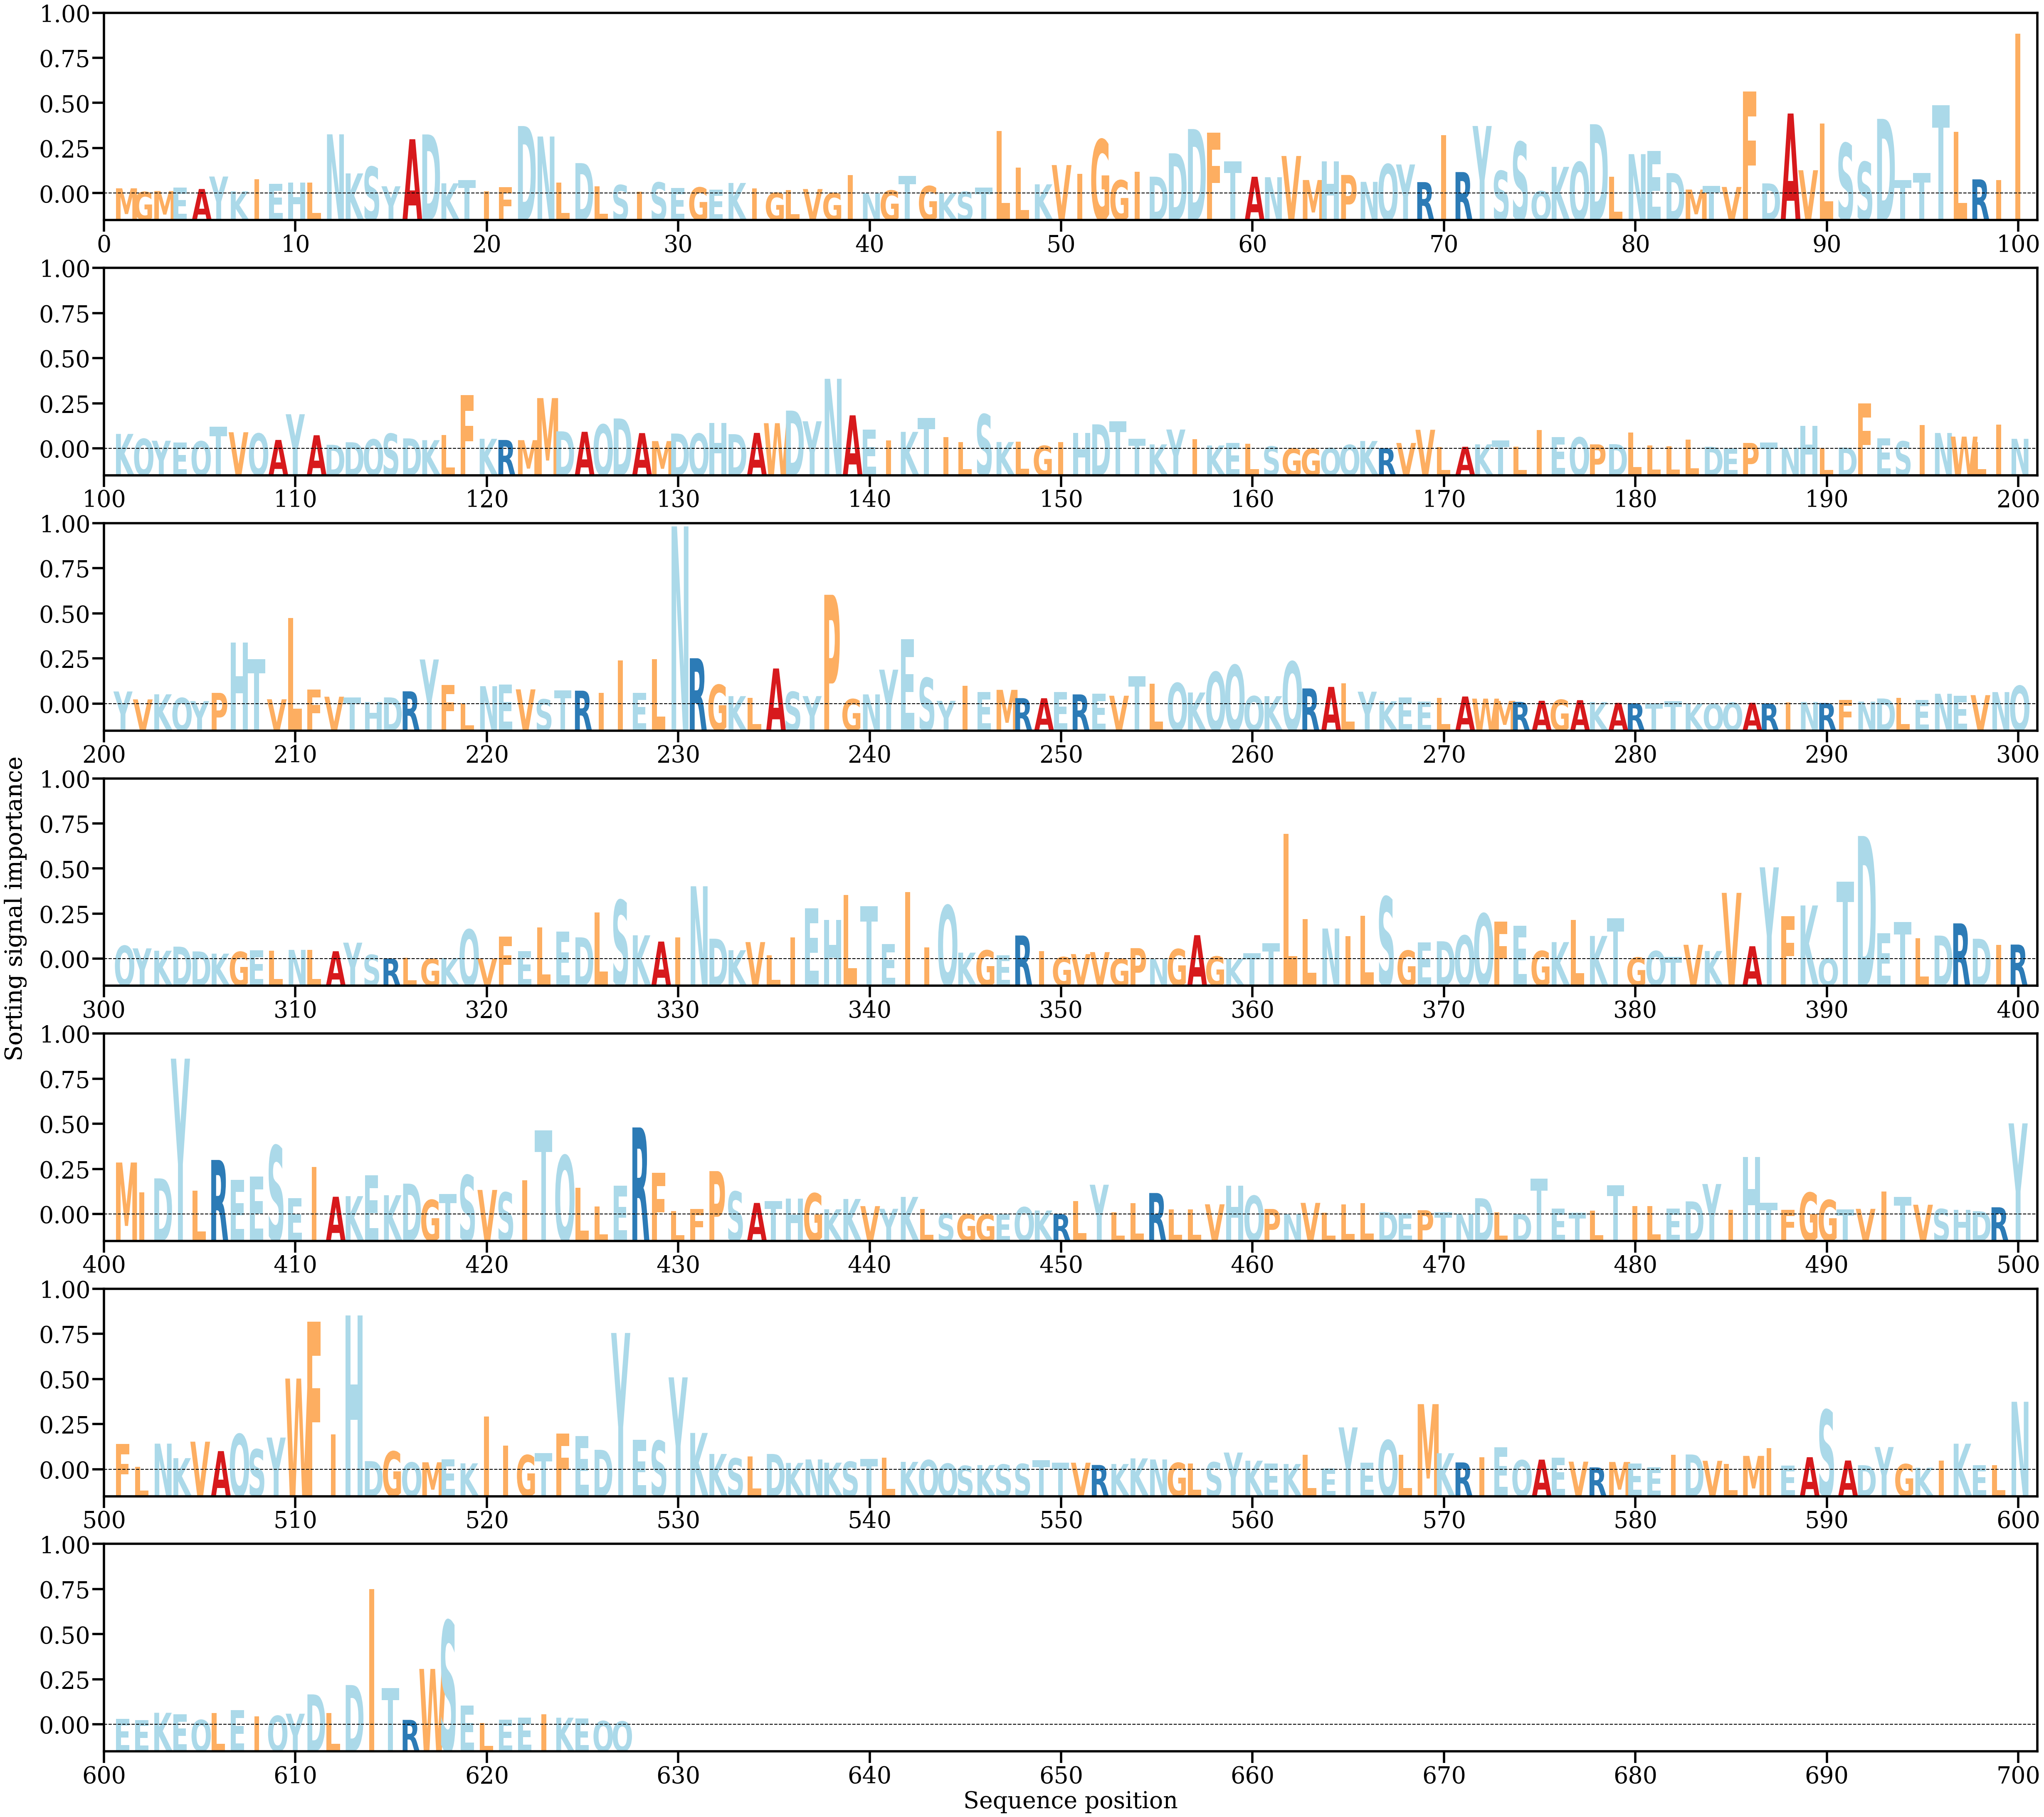

Values plotted in this chart, from the file beside it:
AA, Alpha
M, [0.00041854]
G, [0.00013878]
M, [0.00020564]
E, [0.00048166]
A, [0.00036547]
Y, [0.0013451]
K, [0.00018398]
I, [0.00113977]
E, [0.00076423]
H, [0.00085838]
L, [0.00087632]
N, [0.0046587]
K, [0.00159001]
S, [0.00211291]
Y, [0.0005798]
A, [0.00427507]
D, [0.00465023]
K, [0.00081183]
T, [0.0010763]
I, [0.00018399]
F, [0.00051572]
D, [0.0053099]
N, [0.004487]
L, [0.00088396]
D, [0.00239911]
L, [0.00059033]
S, [0.00067853]
I, [0.00016481]
S, [0.0008842]
E, [0.00045472]
G, [0.00048998]
E, [0.00030558]
K, [0.00083943]
I, [0.00042726]
G, [7.299404e-05]
L, [0.00029121]
V, [0.00036223]
G, [5.3966498e-05]
I, [0.00144598]
N, [2.8258873e-05]
G, [0.00025373]
T, [0.00140893]
G, [0.0005977]
K, [5.6016484e-05]
S, [0.00014522]
T, [0.00046697]
L, [0.00492857]
L, [0.00204678]
K, [0.00073215]
V, [0.00224445]
I, [0.00153976]
G, [0.0042515]
G, [0.00105404]
I, [0.00171931]
D, [0.00133327]
D, [0.00316929]
D, [0.00507409]
F, [0.00477761]
T, [0.00252563]
A, [0.00132752]
... 567 more rows
